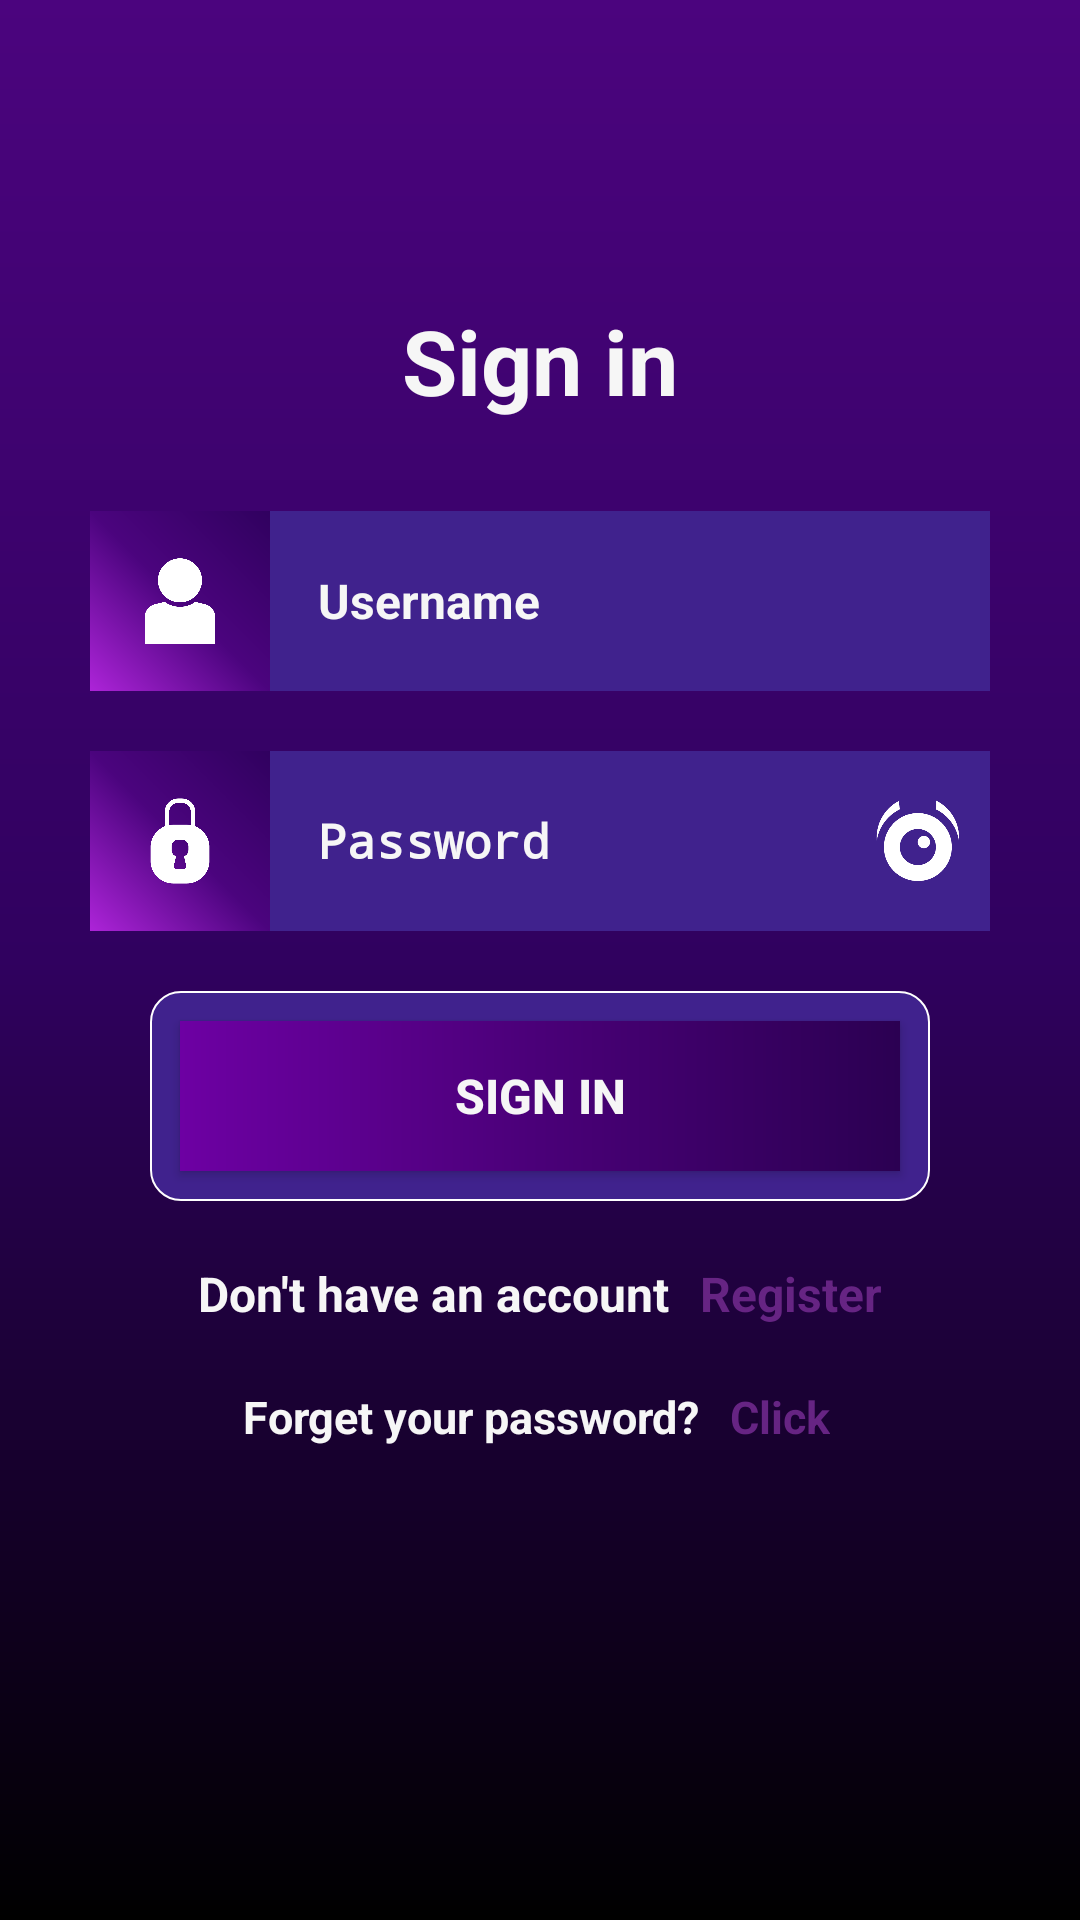

The Android layout XML behind this screen, and the referenced resources:
<!-- AndroidManifest.xml: application theme Theme.Morimint -->
<!-- res/layout/activity_sign_in.xml -->
<?xml version="1.0" encoding="utf-8"?>
<layout xmlns:android="http://schemas.android.com/apk/res/android"
    xmlns:app="http://schemas.android.com/apk/res-auto"
    xmlns:tools="http://schemas.android.com/tools">

    <ScrollView
        android:layout_width="match_parent"
        android:layout_height="match_parent"
        android:background="@drawable/base_app_bg"
        android:scrollbars="none"
        tools:context=".Activities.SignInActivity">

        <androidx.appcompat.widget.LinearLayoutCompat
            android:layout_width="match_parent"
            android:layout_height="wrap_content"
            android:layout_gravity="center_horizontal"
            android:layout_marginStart="@dimen/SigningMarginStartEnd"
            android:layout_marginEnd="@dimen/SigningMarginStartEnd"
            android:orientation="vertical">

            <androidx.appcompat.widget.AppCompatTextView
                android:layout_width="wrap_content"
                android:layout_height="wrap_content"
                android:layout_gravity="center_horizontal"
                android:layout_marginTop="100dp"
                android:text="@string/SignIn"
                android:textColor="@color/TextColor"
                android:textSize="@dimen/SigningTitle"
                android:textStyle="bold" />

            <androidx.constraintlayout.widget.ConstraintLayout
                android:layout_width="match_parent"
                android:layout_height="@dimen/SigningBackgroundFieldsHeight"
                android:layout_gravity="center_horizontal"
                android:layout_marginTop="30dp"
                android:background="@color/Fields">

                <androidx.appcompat.widget.AppCompatImageView
                    android:layout_width="@dimen/SigningBackgroundFieldsHeight"
                    android:layout_height="match_parent"
                    android:background="@drawable/signing_icon_bg"
                    android:padding="@dimen/SigningIconPadding"
                    android:src="@drawable/icon_person"
                    app:layout_constraintBottom_toBottomOf="parent"
                    app:layout_constraintStart_toStartOf="parent"
                    app:layout_constraintTop_toTopOf="parent" />

                <androidx.appcompat.widget.AppCompatEditText
                    android:id="@+id/editTextUsername"
                    style="@style/Widget.Material3.TextInputEditText.OutlinedBox"
                    android:layout_width="0dp"
                    android:layout_height="match_parent"
                    android:layout_marginStart="60dp"
                    android:hint="@string/usernameHint"
                    android:inputType="textPersonName"
                    android:maxLines="1"
                    android:textColor="@color/TextColor"
                    android:textColorHint="@color/TextColor"
                    android:textSize="16sp"
                    android:textStyle="bold"
                    app:layout_constraintBottom_toBottomOf="parent"
                    app:layout_constraintEnd_toEndOf="parent"
                    app:layout_constraintStart_toStartOf="parent"
                    app:layout_constraintTop_toTopOf="parent" />

            </androidx.constraintlayout.widget.ConstraintLayout>

            <androidx.constraintlayout.widget.ConstraintLayout
                android:layout_width="match_parent"
                android:layout_height="@dimen/SigningBackgroundFieldsHeight"
                android:layout_gravity="center_horizontal"
                android:layout_marginTop="20dp"
                android:background="@color/Fields">

                <androidx.appcompat.widget.AppCompatImageView
                    android:layout_width="@dimen/SigningBackgroundFieldsHeight"
                    android:layout_height="match_parent"
                    android:background="@drawable/signing_icon_bg"
                    android:padding="@dimen/SigningIconPadding"
                    android:src="@drawable/icon_password"
                    app:layout_constraintBottom_toBottomOf="parent"
                    app:layout_constraintStart_toStartOf="parent"
                    app:layout_constraintTop_toTopOf="parent" />

                <androidx.appcompat.widget.AppCompatEditText
                    android:id="@+id/editTextPassword"
                    style="@style/Widget.Material3.TextInputEditText.OutlinedBox"
                    android:layout_width="0dp"
                    android:layout_height="match_parent"
                    android:layout_marginStart="60dp"
                    android:layout_marginEnd="10dp"
                    android:hint="@string/passwordHint"
                    android:inputType="textPassword"
                    android:maxLines="1"
                    android:textColor="@color/TextColor"
                    android:textColorHint="@color/TextColor"
                    android:textSize="16sp"
                    android:textStyle="bold"
                    app:layout_constraintBottom_toBottomOf="parent"
                    app:layout_constraintEnd_toStartOf="@id/passwordState"
                    app:layout_constraintStart_toStartOf="parent"
                    app:layout_constraintTop_toTopOf="parent" />

                <androidx.appcompat.widget.AppCompatImageView
                    android:id="@+id/passwordState"
                    android:layout_width="@dimen/SigningIconSize"
                    android:layout_height="@dimen/SigningIconSize"
                    android:src="@drawable/icon_show_password"
                    android:foreground="?selectableItemBackgroundBorderless"
                    app:layout_constraintTop_toTopOf="parent"
                    app:layout_constraintBottom_toBottomOf="parent"
                    app:layout_constraintEnd_toEndOf="parent"
                    android:layout_marginEnd="10dp"/>

            </androidx.constraintlayout.widget.ConstraintLayout>

            <androidx.constraintlayout.widget.ConstraintLayout
                android:layout_width="match_parent"
                android:layout_height="70dp"
                android:layout_gravity="center_horizontal"
                android:layout_marginStart="20dp"
                android:layout_marginTop="20dp"
                android:layout_marginEnd="20dp"
                android:background="@drawable/signing_button_border">

                <androidx.appcompat.widget.AppCompatButton
                    android:id="@+id/btn_sign_in"
                    android:layout_width="match_parent"
                    android:layout_height="match_parent"
                    android:layout_margin="10dp"
                    android:background="@drawable/signing_button"
                    android:text="@string/SignIn"
                    android:textAllCaps="true"
                    android:textSize="16sp"
                    android:foreground="?selectableItemBackgroundBorderless"
                    android:textStyle="bold" />

            </androidx.constraintlayout.widget.ConstraintLayout>

            <RelativeLayout
                android:layout_width="wrap_content"
                android:layout_height="wrap_content"
                android:layout_gravity="center_horizontal"
                >
                <androidx.appcompat.widget.AppCompatTextView
                    android:id="@+id/view1"
                    android:layout_width="wrap_content"
                    android:layout_height="wrap_content"
                    android:layout_marginTop="20dp"
                    android:text="@string/SignInToSignUp"
                    android:textColor="@color/TextColor"
                    android:textSize="16sp"
                    android:textStyle="bold" />

                <androidx.appcompat.widget.AppCompatTextView
                    android:id="@+id/tvSignUp"
                    android:layout_width="wrap_content"
                    android:layout_height="wrap_content"
                    android:layout_toEndOf="@+id/view1"
                    android:layout_marginTop="20dp"
                    android:layout_marginStart="10dp"
                    android:foreground="?selectableItemBackgroundBorderless"
                    android:text="@string/register"
                    android:textColor="#662483"
                    android:textSize="16sp"
                    android:textStyle="bold" />

                <androidx.appcompat.widget.AppCompatTextView
                    android:id="@+id/view2"
                    android:layout_width="wrap_content"
                    android:layout_height="wrap_content"
                    android:layout_below="@id/tvSignUp"
                    android:layout_marginTop="20dp"
                    android:layout_marginStart="15dp"
                    android:text="@string/ForgetPass"
                    android:textColor="@color/TextColor"
                    android:textSize="15sp"
                    android:textStyle="bold" />

                <androidx.appcompat.widget.AppCompatTextView
                    android:id="@+id/tvForgetPassword"
                    android:layout_width="wrap_content"
                    android:layout_height="wrap_content"
                    android:layout_below="@id/tvSignUp"
                    android:layout_toEndOf="@id/view2"
                    android:layout_marginTop="20dp"
                    android:layout_marginStart="10dp"
                    android:foreground="?selectableItemBackgroundBorderless"
                    android:text="@string/Click"
                    android:textColor="#662483"
                    android:textSize="15sp"
                    android:textStyle="bold" />
            </RelativeLayout>

            <View
                android:layout_width="match_parent"
                android:layout_height="300dp" />

        </androidx.appcompat.widget.LinearLayoutCompat>

    </ScrollView>
</layout>
<!-- resources referenced by this layout -->
<resources>
  <color name="Fields">#40228d</color>
  <color name="TextColor">#F6F6F6</color>
  <dimen name="SigningBackgroundFieldsHeight">60dp</dimen>
  <dimen name="SigningIconPadding">15dp</dimen>
  <dimen name="SigningIconSize">28dp</dimen>
  <dimen name="SigningMarginStartEnd">30dp</dimen>
  <dimen name="SigningTitle">30sp</dimen>
  <!-- drawable base_app_bg (drawable) -->
  <?xml version="1.0" encoding="utf-8"?>
  <shape
      xmlns:android="http://schemas.android.com/apk/res/android"
      android:shape="rectangle">
      <gradient
          android:type="linear"
          android:startColor="#4b047e"
          android:endColor="#000000"
          android:centerColor="#30015f"
          android:angle="270" />
  </shape>
  <!-- drawable icon_password: png bitmap (drawable, 10088 bytes) -->
  <!-- drawable icon_person: png bitmap (drawable, 9301 bytes) -->
  <!-- drawable icon_show_password: png bitmap (drawable, 9587 bytes) -->
  <!-- drawable signing_button (drawable) -->
  <?xml version="1.0" encoding="utf-8"?>
  <shape xmlns:android="http://schemas.android.com/apk/res/android"
      android:shape="rectangle"
      >
      <gradient
          android:type="linear"
          android:startColor="#6d00a3"
          android:endColor="#2b0052"
          android:centerColor="#4a0078"
          android:angle="0" />
  
  </shape>
  <!-- drawable signing_button_border (drawable) -->
  <?xml version="1.0" encoding="utf-8"?>
  <shape xmlns:android="http://schemas.android.com/apk/res/android"
      android:shape="rectangle"
      >
      <solid android:color="#40228d"/>
      <stroke android:color="#ffffffff" android:width="0.5dp"/>
      <corners android:radius="10dp"/>
  
  </shape>
  <!-- drawable signing_icon_bg (drawable) -->
  <?xml version="1.0" encoding="utf-8"?>
  <shape xmlns:android="http://schemas.android.com/apk/res/android"
      android:shape="rectangle"
      >
      <size android:width="60dp" android:height="60dp"/>
      <gradient
          android:type="linear"
          android:startColor="#ad24d8"
          android:endColor="#30015f"
          android:centerColor="#4b047e"
          android:angle="45" />
  
  </shape>
  <string name="Click">Click</string>
  <string name="ForgetPass">Forget your password?</string>
  <string name="SignIn">Sign in</string>
  <string name="SignInToSignUp">Don\'t have an account</string>
  <string name="passwordHint">Password</string>
  <string name="register">Register</string>
  <string name="usernameHint">Username</string>
  <style name="Theme.Morimint" parent="Theme.MaterialComponents.DayNight.NoActionBar">
          
          <item name="colorPrimary">@color/BaseColor</item>
          <item name="colorPrimaryVariant">@color/BaseColor</item>
          <item name="colorOnPrimary">@color/Views</item>
          
          <item name="colorSecondary">@color/BaseColor</item>
          <item name="colorSecondaryVariant">@color/Views</item>
          <item name="colorOnSecondary">@color/BaseColor</item>
          
          <item name="android:statusBarColor">?attr/colorPrimaryVariant</item>
          <item name="android:navigationBarColor">@color/black</item>
          
  
          <item name="android:screenOrientation">portrait</item>
          <item name="android:textColor">@color/TextColor</item>
          <item name="android:textSize">@dimen/TextSize</item>
          <item name="android:layoutDirection">ltr</item>
      </style>
  <color name="BaseColor">#30015f</color>
  <color name="Views">#ad24d8</color>
  <color name="black">#000000</color>
  <dimen name="TextSize">15sp</dimen>
</resources>
